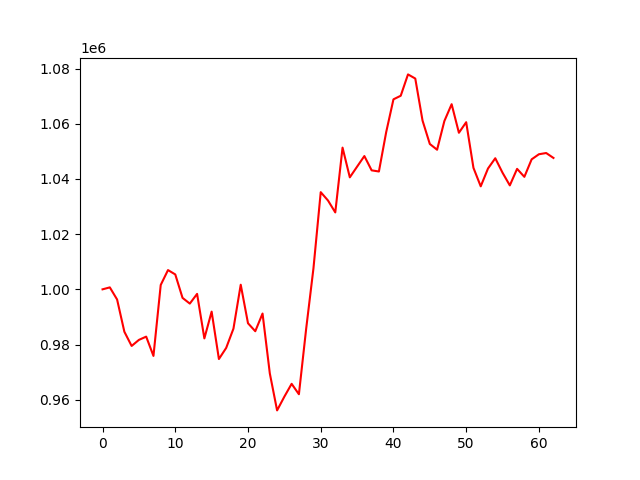

The table this chart was drawn from, first rows:
, 0
0, 1000000
1, 1000709
2, 996318
3, 984632
4, 979482
5, 981677
6, 982859
7, 975867
8, 1001586
9, 1006976
10, 1005399
11, 996897
12, 994830
13, 998351
14, 982216
15, 991921
16, 974740
17, 978768
18, 985758
19, 1001676
20, 987702
21, 984816
22, 991230
23, 969525
24, 956125
25, 961112
26, 965756
27, 961980
28, 985753
29, 1007609
30, 1035214
31, 1032191
32, 1027873
33, 1051360
34, 1040587
35, 1044457
36, 1048301
37, 1043122
38, 1042702
39, 1056956
40, 1068859
41, 1070153
42, 1077892
43, 1076393
44, 1061147
45, 1052680
46, 1050589
47, 1060980
48, 1067095
49, 1056736
50, 1060567
51, 1044021
52, 1037326
53, 1043782
54, 1047507
55, 1042250
56, 1037665
57, 1043657
58, 1040765
59, 1047109
... 3 more rows
